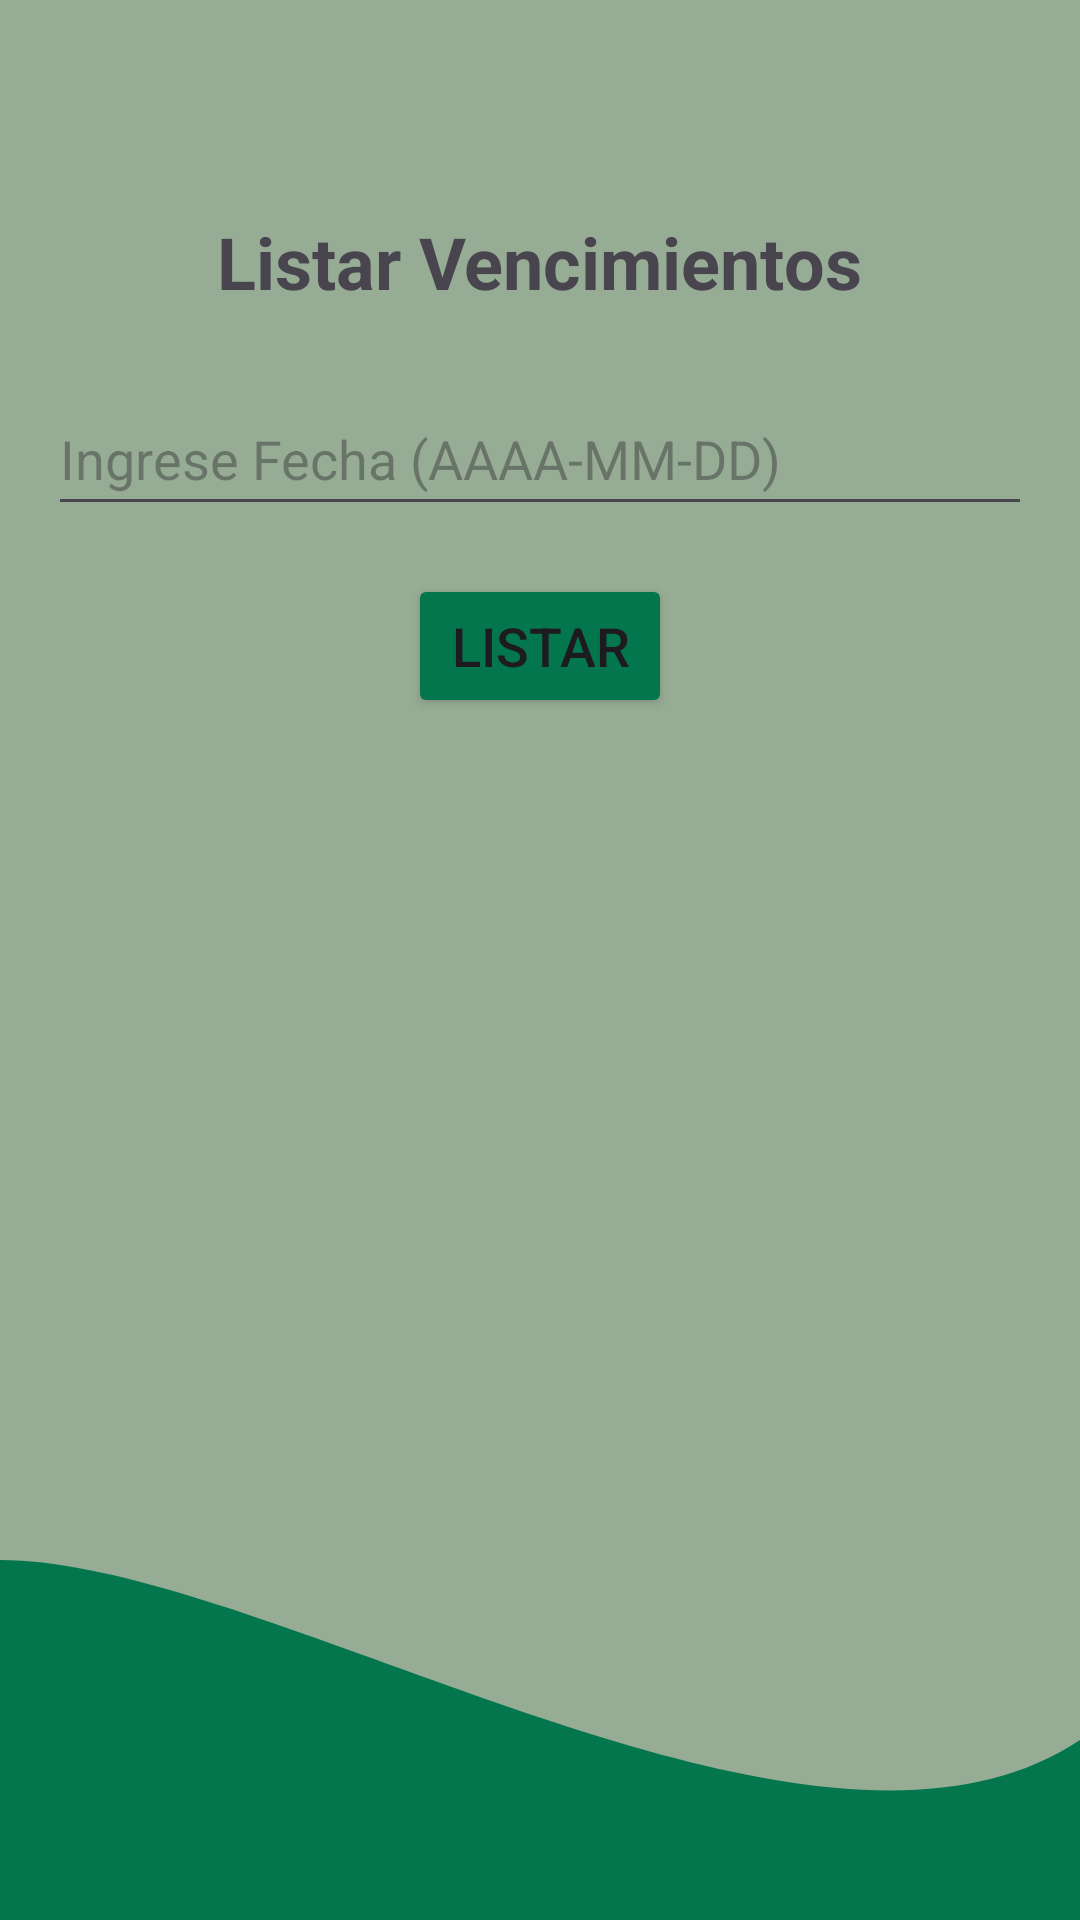

Layout XML and referenced resources for this Android screen:
<!-- AndroidManifest.xml: application theme Theme.PruebaDAM -->
<!-- res/layout/activity_listar_vencimientos.xml -->
<?xml version="1.0" encoding="utf-8"?>
<RelativeLayout xmlns:android="http://schemas.android.com/apk/res/android"
    android:layout_width="match_parent"
    android:layout_height="match_parent"
    android:background="@color/green_menues"
    android:paddingTop="25dp"
    >

    <include layout="@layout/activity_layout_footer" />






    <LinearLayout
        android:layout_width="match_parent"
        android:layout_height="match_parent"
        android:orientation="vertical"
        android:padding="16dp">

        <TextView
            android:layout_width="wrap_content"
            android:layout_height="wrap_content"
            android:text="Listar Vencimientos"
            android:textSize="24sp"
            android:textStyle="bold"
            android:layout_marginTop="30dp"
            android:layout_gravity="center_horizontal"
            android:layout_marginBottom="24dp"/>

        <EditText
            android:id="@+id/editTextFecha"
            android:layout_width="match_parent"
            android:layout_height="wrap_content"
            android:minHeight="48dp"
            android:hint="Ingrese Fecha (AAAA-MM-DD)"
            android:inputType="date"
            android:layout_marginBottom="16dp"/>

        <Button
            android:id="@+id/buttonListar"
            android:layout_width="wrap_content"
            android:layout_height="wrap_content"
            android:layout_gravity="center_horizontal"
            android:backgroundTint="@color/green"
            android:text="Listar"
            android:textSize="18sp"
            android:layout_marginBottom="24dp"/>

        
        <TextView
            android:id="@+id/tvResultadosLabel"
            android:layout_width="wrap_content"
            android:layout_height="wrap_content"
            android:text="Resultados:"
            android:textSize="20sp"
            android:textStyle="bold"
            android:visibility="gone" /> 

        <androidx.recyclerview.widget.RecyclerView
            android:id="@+id/recyclerViewVencimientos"
            android:layout_width="match_parent"
            android:layout_height="0dp"
            android:layout_weight="1"
            android:layout_marginTop="8dp"/>
        

    </LinearLayout>




</RelativeLayout>
<!-- res/layout/activity_layout_footer.xml (included above) -->
<?xml version="1.0" encoding="utf-8"?>
<LinearLayout xmlns:android="http://schemas.android.com/apk/res/android"
    android:layout_width="match_parent"
    android:layout_height="match_parent"
    android:orientation="vertical"
    android:background="@color/green_menues"
    >

    <FrameLayout
        android:layout_width="match_parent"
        android:layout_height="match_parent"

        >

        <ImageButton
            android:id="@+id/buttonAtras"
            android:layout_width="50dp"
            android:layout_height="50dp"
            android:background="@color/green_menues"
            android:layout_marginTop="14dp"
            android:layout_marginStart="10dp"
            android:scaleType="fitCenter"
            android:src="@drawable/icon_atras" />


        <ImageView
            android:layout_width="match_parent"
            android:layout_height="120dp"
            android:src="@drawable/wave_bg_reverse"
            android:scaleType="fitXY"
            android:layout_gravity="bottom"/>


    </FrameLayout>

</LinearLayout>
<!-- resources referenced by this layout -->
<resources>
  <color name="green">#04764E</color>
  <color name="green_menues">#97AC95</color>
  <!-- drawable wave_bg_reverse (drawable) -->
  <?xml version="1.0" encoding="utf-8"?>
  <vector xmlns:android="http://schemas.android.com/apk/res/android"
      android:width="360dp"
      android:height="100dp"
      android:viewportWidth="360"
      android:viewportHeight="100">
  
      <path
          android:fillColor="@color/green"
          android:pathData="M0,0
                           C90,0 270,100 360,50
                           L360,120
                           L0,120
                           Z" />
  
  </vector>
  <style name="Theme.PruebaDAM" parent="Base.Theme.PruebaDAM" />
  <style name="Base.Theme.PruebaDAM" parent="Theme.Material3.DayNight.NoActionBar">
          
          
      </style>
</resources>
